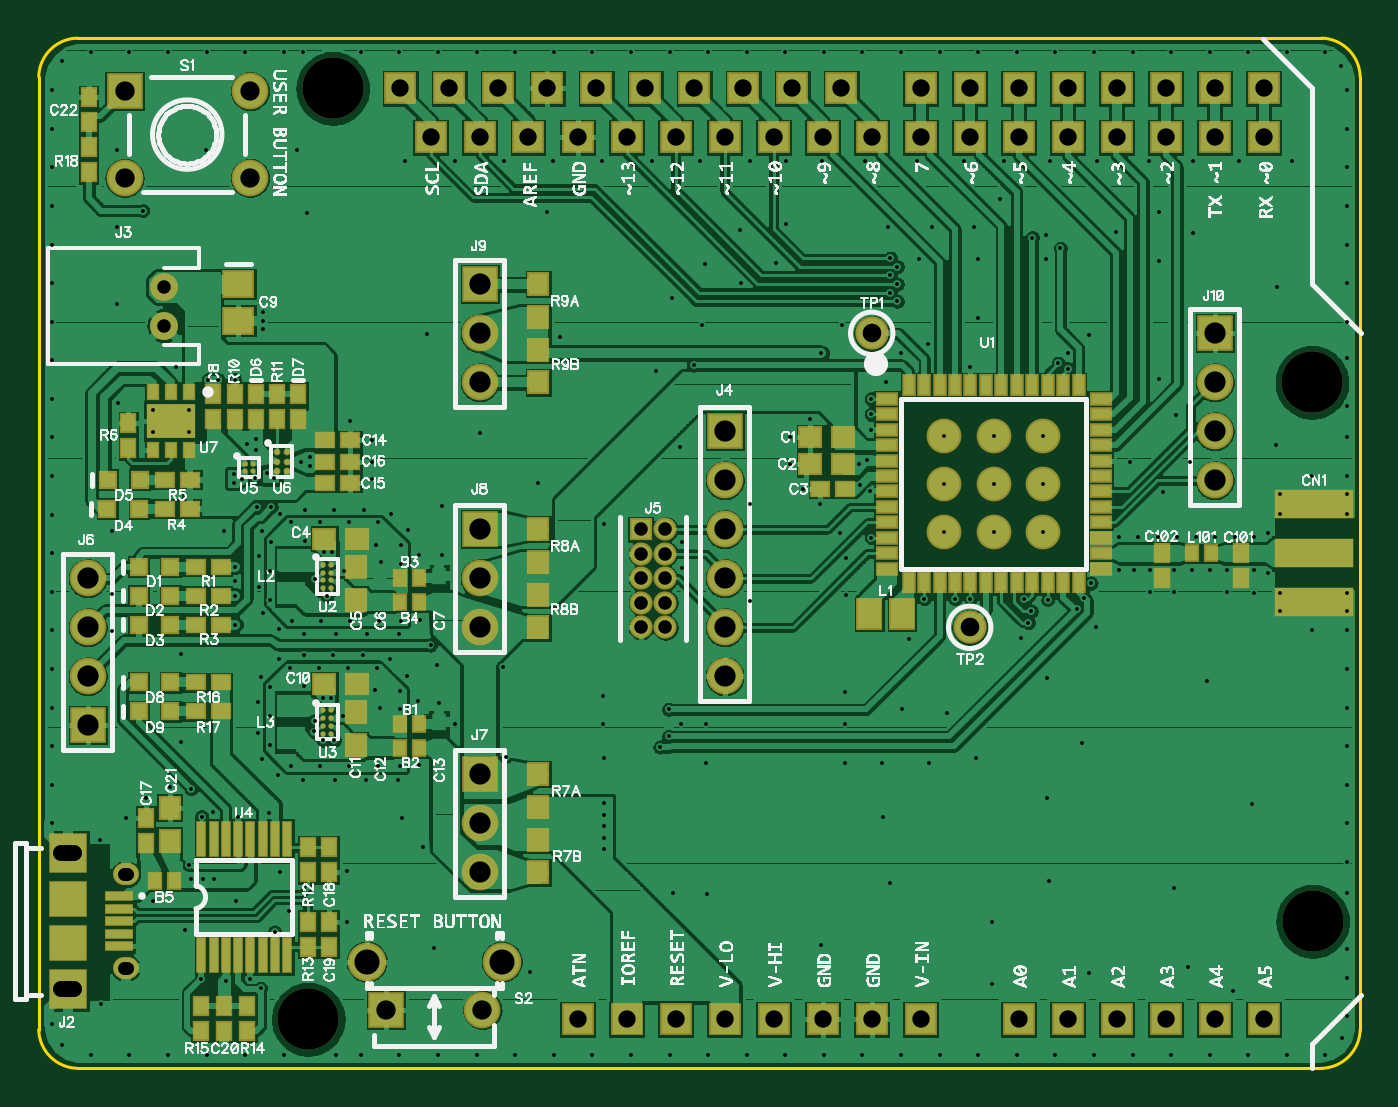
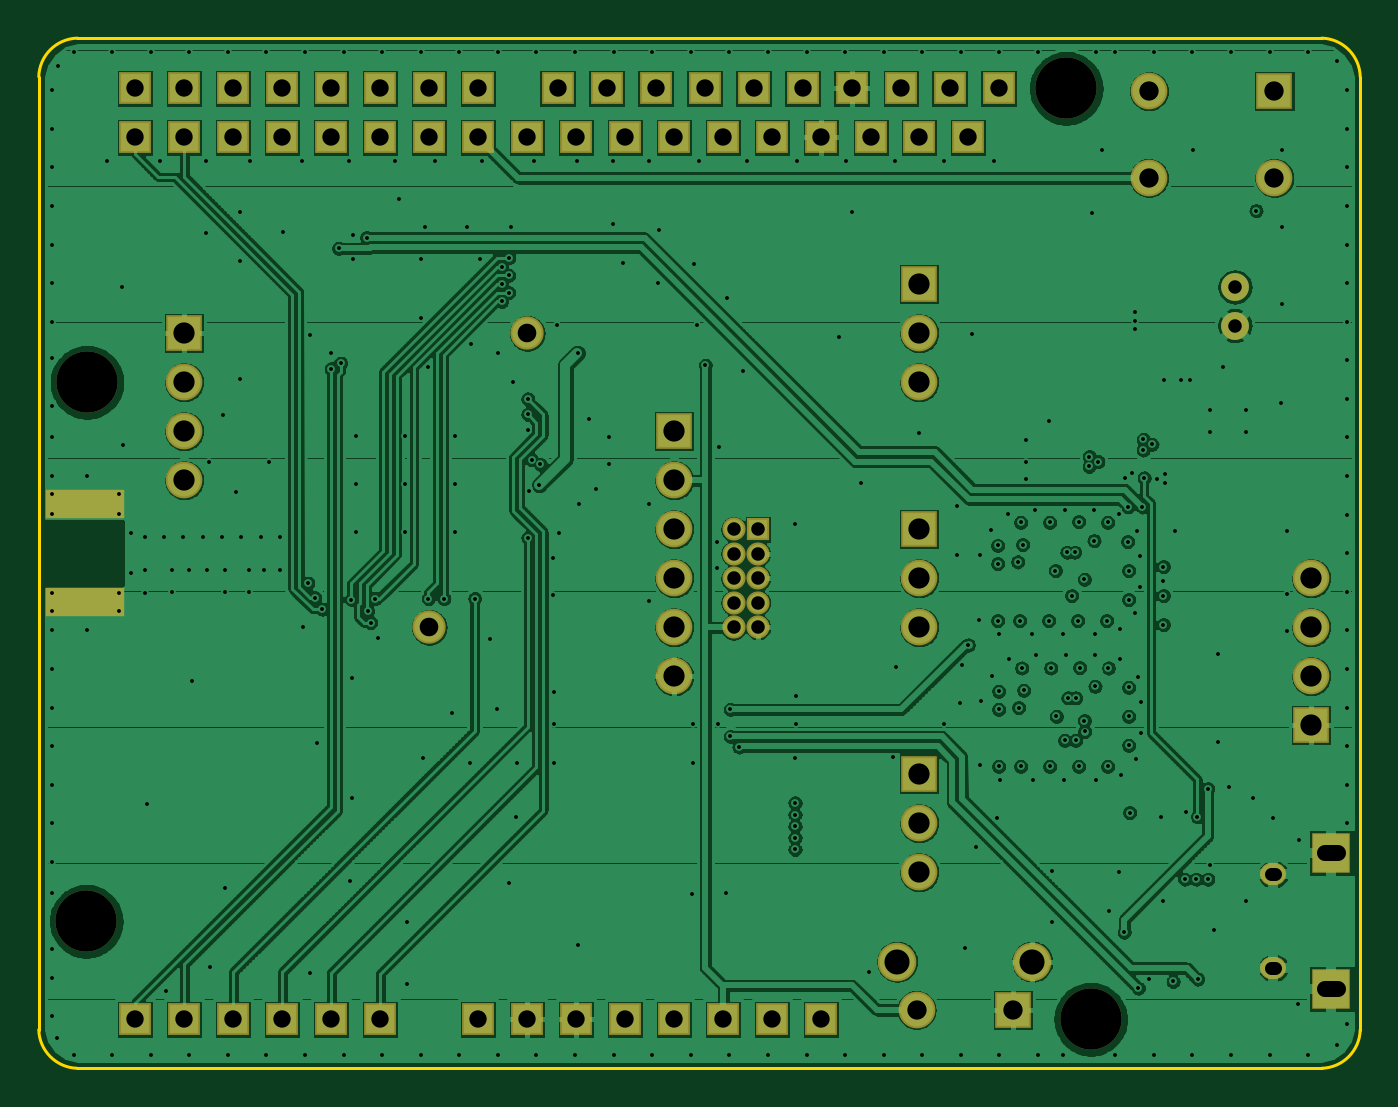
Circuit board: 11 layer files. Board 68.5 x 53.4 mm.
- outline: BoardOutline.gbr (440 bytes)
- bottom_copper: Bottom.gbr (247156 bytes)
- bottom_mask: BottomMask.gbr (2129 bytes)
- paste: BottomPaste.gbr (189 bytes)
- bottom_silk: BottomSilk.gbr (188 bytes)
- inner_copper: Power.gbr (334508 bytes)
- drill: Through.drl (10480 bytes)
- top_copper: Top.gbr (242052 bytes)
- top_mask: TopMask.gbr (6251 bytes)
- paste: TopPaste.gbr (4284 bytes)
- top_silk: TopSilk.gbr (293355 bytes)

=== outline: BoardOutline.gbr ===
G04 DipTrace 3.3.1.0*
G04 BoardOutline.gbr*
%MOMM*%
G04 #@! TF.FileFunction,Profile*
G04 #@! TF.Part,Single*
%ADD11C,0.14*%
%FSLAX35Y35*%
G04*
G71*
G90*
G75*
G01*
G04 BoardOutline*
%LPD*%
X200000Y0D2*
D11*
G02X0Y200000I5000J205000D01*
G01*
Y5140000D1*
G02X200000Y5340000I205000J-5000D01*
G01*
X6650000D1*
G02X6850000Y5140000I-5000J-205000D01*
G01*
Y200000D1*
G02X6650000Y0I-205000J5000D01*
G01*
X200000D1*
M02*

=== bottom_copper: Bottom.gbr (247156 bytes, source omitted) ===
=== bottom_mask: BottomMask.gbr ===
G04 DipTrace 3.3.1.0*
G04 BottomMask.gbr*
%MOMM*%
G04 #@! TF.FileFunction,Soldermask,Bot*
G04 #@! TF.Part,Single*
%ADD23R,4.064X1.524*%
%ADD29R,1.7X1.7*%
%ADD35O,1.35X1.15*%
%ADD37R,2.0X2.1*%
%ADD45C,1.4478*%
%ADD67C,3.175*%
%ADD76C,2.0*%
%ADD79C,1.724*%
%ADD105C,1.2*%
%ADD107R,1.2X1.2*%
%ADD108C,1.9*%
%ADD110R,1.9X1.9*%
%FSLAX35Y35*%
G04*
G71*
G90*
G75*
G01*
G04 BotMask*
%LPD*%
D23*
X6610000Y2416000D3*
Y2924000D3*
D110*
X3556000Y3302000D3*
D108*
Y3048000D3*
Y2794000D3*
Y2540000D3*
Y2286000D3*
Y2032000D3*
D107*
X3121500Y2794000D3*
D105*
Y2667000D3*
Y2540000D3*
Y2413000D3*
Y2286000D3*
X3248500Y2794000D3*
Y2667000D3*
Y2540000D3*
Y2413000D3*
Y2286000D3*
D35*
X450000Y1005000D3*
X450023Y520000D3*
D37*
X150000Y1115000D3*
Y410000D3*
D45*
X650000Y3850000D3*
Y4050000D3*
D110*
X2286000Y1524000D3*
D108*
Y1270000D3*
Y1016000D3*
D110*
Y2794000D3*
D108*
Y2540000D3*
Y2286000D3*
D110*
Y4064000D3*
D108*
Y3810000D3*
Y3556000D3*
D79*
X4318000Y3810000D3*
X4826000Y2286000D3*
D29*
X4064000Y254000D3*
X3556000D3*
X3302000D3*
X3048000D3*
X2794000D3*
X6350000D3*
X6096000D3*
X5842000D3*
X5588000D3*
X5334000D3*
X5080000D3*
X4160520Y5080000D3*
X3906520D3*
X3652520D3*
X3398520D3*
X3144520D3*
X2890520D3*
X2636520D3*
X2379980D3*
X2128520D3*
X1874520D3*
X6350000D3*
X6096000D3*
X5842000D3*
X5588000D3*
X5334000D3*
X5080000D3*
X4826000D3*
X4572000D3*
X3810000Y254000D3*
X4572000D3*
X4318000D3*
D67*
X1397000D3*
X1524000Y5080000D3*
X6604000Y762000D3*
X6600000Y3556000D3*
D29*
X4318000Y4826000D3*
X4064000D3*
X3810000D3*
X3556000D3*
X3302000D3*
X3048000D3*
X2794000D3*
X2537460D3*
X2286000D3*
X2032000D3*
X6350000D3*
X6096000D3*
X5842000D3*
X5588000D3*
X5334000D3*
X5080000D3*
X4826000D3*
X4572000D3*
D110*
X254000Y1778000D3*
D108*
Y2032000D3*
Y2286000D3*
Y2540000D3*
D110*
X6096000Y3810000D3*
D108*
Y3556000D3*
Y3302000D3*
Y3048000D3*
D110*
X445000Y5065000D3*
D108*
Y4615000D3*
X1095000D3*
Y5065000D3*
D110*
X1800000Y302500D3*
D108*
X2300000D3*
D76*
X1700000Y552500D3*
X2400000D3*
M02*

=== paste: BottomPaste.gbr ===
G04 DipTrace 3.3.1.0*
G04 BottomPaste.gbr*
%MOMM*%
G04 #@! TF.FileFunction,Paste,Bot*
G04 #@! TF.Part,Single*
%FSLAX35Y35*%
G04*
G71*
G90*
G75*
G01*
G04 BotPaste*
%LPD*%
M02*

=== bottom_silk: BottomSilk.gbr ===
G04 DipTrace 3.3.1.0*
G04 BottomSilk.gbr*
%MOMM*%
G04 #@! TF.FileFunction,Legend,Bot*
G04 #@! TF.Part,Single*
%FSLAX35Y35*%
G04*
G71*
G90*
G75*
G01*
G04 BotSilk*
%LPD*%
M02*

=== inner_copper: Power.gbr (334508 bytes, source omitted) ===
=== drill: Through.drl (10480 bytes, source withheld) ===
=== top_copper: Top.gbr (242052 bytes, source omitted) ===
=== top_mask: TopMask.gbr (6251 bytes, source omitted) ===
=== paste: TopPaste.gbr ===
G04 DipTrace 3.3.1.0*
G04 TopPaste.gbr*
%MOMM*%
G04 #@! TF.FileFunction,Paste,Top*
G04 #@! TF.Part,Single*
%ADD14C,0.16*%
%ADD52R,0.5X0.7*%
%ADD54R,0.45X0.65*%
%ADD56R,2.3X1.55*%
%ADD61C,0.21*%
%ADD82R,1.3X1.1*%
%ADD85R,0.2X1.6*%
%ADD95R,0.8X0.9*%
%ADD96R,0.6X0.6*%
%ADD98R,1.7X1.6*%
%ADD100R,1.15X0.2*%
%ADD112R,0.7X0.5*%
%ADD114R,0.39X0.52*%
%ADD116R,0.9X0.8*%
%ADD119R,1.0X1.25*%
%ADD123C,1.4*%
%ADD125R,0.3X0.8*%
%ADD127R,0.8X0.3*%
%FSLAX35Y35*%
G04*
G71*
G90*
G75*
G01*
G04 TopPaste*
%LPD*%
D127*
X4394999Y3470000D3*
Y3390000D3*
Y3310000D3*
Y3230000D3*
Y3150000D3*
Y3070000D3*
Y2990000D3*
Y2910000D3*
Y2830000D3*
Y2750000D3*
Y2670000D3*
Y2590000D3*
D125*
X4509999Y2520000D3*
X4589999D3*
X4669999D3*
X4749999D3*
X4829999D3*
X4909999D3*
X4989999D3*
X5069999D3*
X5149999D3*
X5229999D3*
X5309999D3*
X5389999D3*
D127*
X5504999Y2590000D3*
Y2670000D3*
Y2750000D3*
Y2830000D3*
Y2910000D3*
Y2990000D3*
Y3070000D3*
Y3150000D3*
Y3230000D3*
Y3310000D3*
Y3390000D3*
Y3470000D3*
D125*
X5389999Y3540000D3*
X5309999D3*
X5229999D3*
X5149999D3*
X5069999D3*
X4989999D3*
X4909999D3*
X4829999D3*
X4749999D3*
X4669999D3*
X4589999D3*
X4509999D3*
D123*
X4694999Y3280000D3*
Y3030000D3*
Y2780000D3*
X4949999Y3280000D3*
Y3030000D3*
Y2780000D3*
X5204999Y3280000D3*
Y3030000D3*
Y2780000D3*
D119*
X4475000Y2355000D3*
X4305000D3*
D52*
X5825000Y2670000D3*
Y2540000D3*
X6230000Y2670000D3*
Y2540000D3*
D116*
X4170000Y3270000D3*
X4000000D3*
D114*
X6076000Y2670000D3*
X5980000D3*
D116*
X4170000Y3130000D3*
X4000000D3*
D112*
X4180000Y3005000D3*
X4050000D3*
D100*
X418000Y892500D3*
Y827500D3*
Y762500D3*
Y697500D3*
Y632500D3*
D98*
X150500Y877800D3*
Y647700D3*
D112*
X815000Y2600000D3*
X945000D3*
X815000Y2450000D3*
X945000D3*
X815000Y2300000D3*
X945000D3*
D96*
X682500Y2600000D3*
X517500D3*
X682500Y2450000D3*
X517500D3*
X682500Y2300000D3*
X517500D3*
D112*
X652500Y2900000D3*
X782500D3*
D96*
X520000D3*
X355000D3*
D95*
X2590000Y1355000D3*
Y1525000D3*
D112*
X655000Y3050000D3*
X785000D3*
D96*
X522500D3*
X357500D3*
D95*
X2590000Y1015000D3*
Y1185000D3*
D114*
X1875000Y1785000D3*
X1971000D3*
Y1660000D3*
X1875000D3*
D116*
X1480000Y1990000D3*
X1650000D3*
D95*
X1645000Y1675000D3*
Y1845000D3*
D52*
X905000Y3365000D3*
Y3495000D3*
D114*
X1875000Y2540000D3*
X1971000D3*
X1970000Y2415000D3*
X1874000D3*
D116*
X1480000Y2745000D3*
X1650000D3*
D95*
X1645000Y2430000D3*
Y2600000D3*
D52*
X465000Y3345000D3*
Y3215000D3*
D14*
X1475000Y2610000D3*
Y2570000D3*
Y2530000D3*
X1515000Y2490000D3*
X1475000D3*
X1515000Y2530000D3*
Y2570000D3*
Y2610000D3*
X1475000Y1855000D3*
Y1815000D3*
Y1775000D3*
X1515000Y1735000D3*
X1475000D3*
X1515000Y1775000D3*
Y1815000D3*
Y1855000D3*
D54*
X780000Y3505000D3*
X685000D3*
X590000D3*
Y3205000D3*
X685000D3*
X780000D3*
D56*
X685000Y3355000D3*
D95*
X2590000Y2285000D3*
Y2455000D3*
Y2625000D3*
Y2795000D3*
D85*
X842750Y587250D3*
X906250D3*
X969750D3*
X1033250D3*
X1096750D3*
X1160250D3*
X1223800D3*
X1287250D3*
Y1187250D3*
X1223800D3*
X1160250D3*
X1096750D3*
X1033250D3*
X969750D3*
X906200D3*
X842750D3*
D114*
X700000Y970000D3*
X604000D3*
D14*
X1070000Y3135000D3*
Y3095000D3*
X1110000D3*
Y3135000D3*
D95*
X2590000Y3555000D3*
Y3725000D3*
Y3895000D3*
Y4065000D3*
D61*
X1235000Y3195000D3*
Y3145000D3*
X1285000Y3095000D3*
X1235000D3*
X1285000Y3145000D3*
Y3195000D3*
D52*
X1015000Y3495000D3*
Y3365000D3*
D112*
X1485000Y3255000D3*
X1615000D3*
D52*
X1125000Y3495000D3*
Y3365000D3*
X1345000Y3495000D3*
Y3365000D3*
X1235000D3*
Y3495000D3*
D112*
X1485000Y3035000D3*
X1615000D3*
X1485000Y3145000D3*
X1615000D3*
D52*
X555000Y1170000D3*
Y1300000D3*
X1505000Y1145000D3*
Y1015000D3*
Y630000D3*
Y760000D3*
X1395000Y1015000D3*
Y1145000D3*
Y760000D3*
Y630000D3*
X1080000Y325000D3*
Y195000D3*
X840000Y325000D3*
Y195000D3*
X960000Y325000D3*
Y195000D3*
D95*
X680000Y1180000D3*
Y1350000D3*
D96*
X682500Y2000000D3*
X517500D3*
X682500Y1850000D3*
X517500D3*
D82*
X1035000Y4065000D3*
Y3875000D3*
D112*
X815000Y2000000D3*
X945000D3*
X815000Y1850000D3*
X945000D3*
D52*
X260000Y4905000D3*
Y5035000D3*
Y4775000D3*
Y4645000D3*
M02*

=== top_silk: TopSilk.gbr (293355 bytes, source omitted) ===
